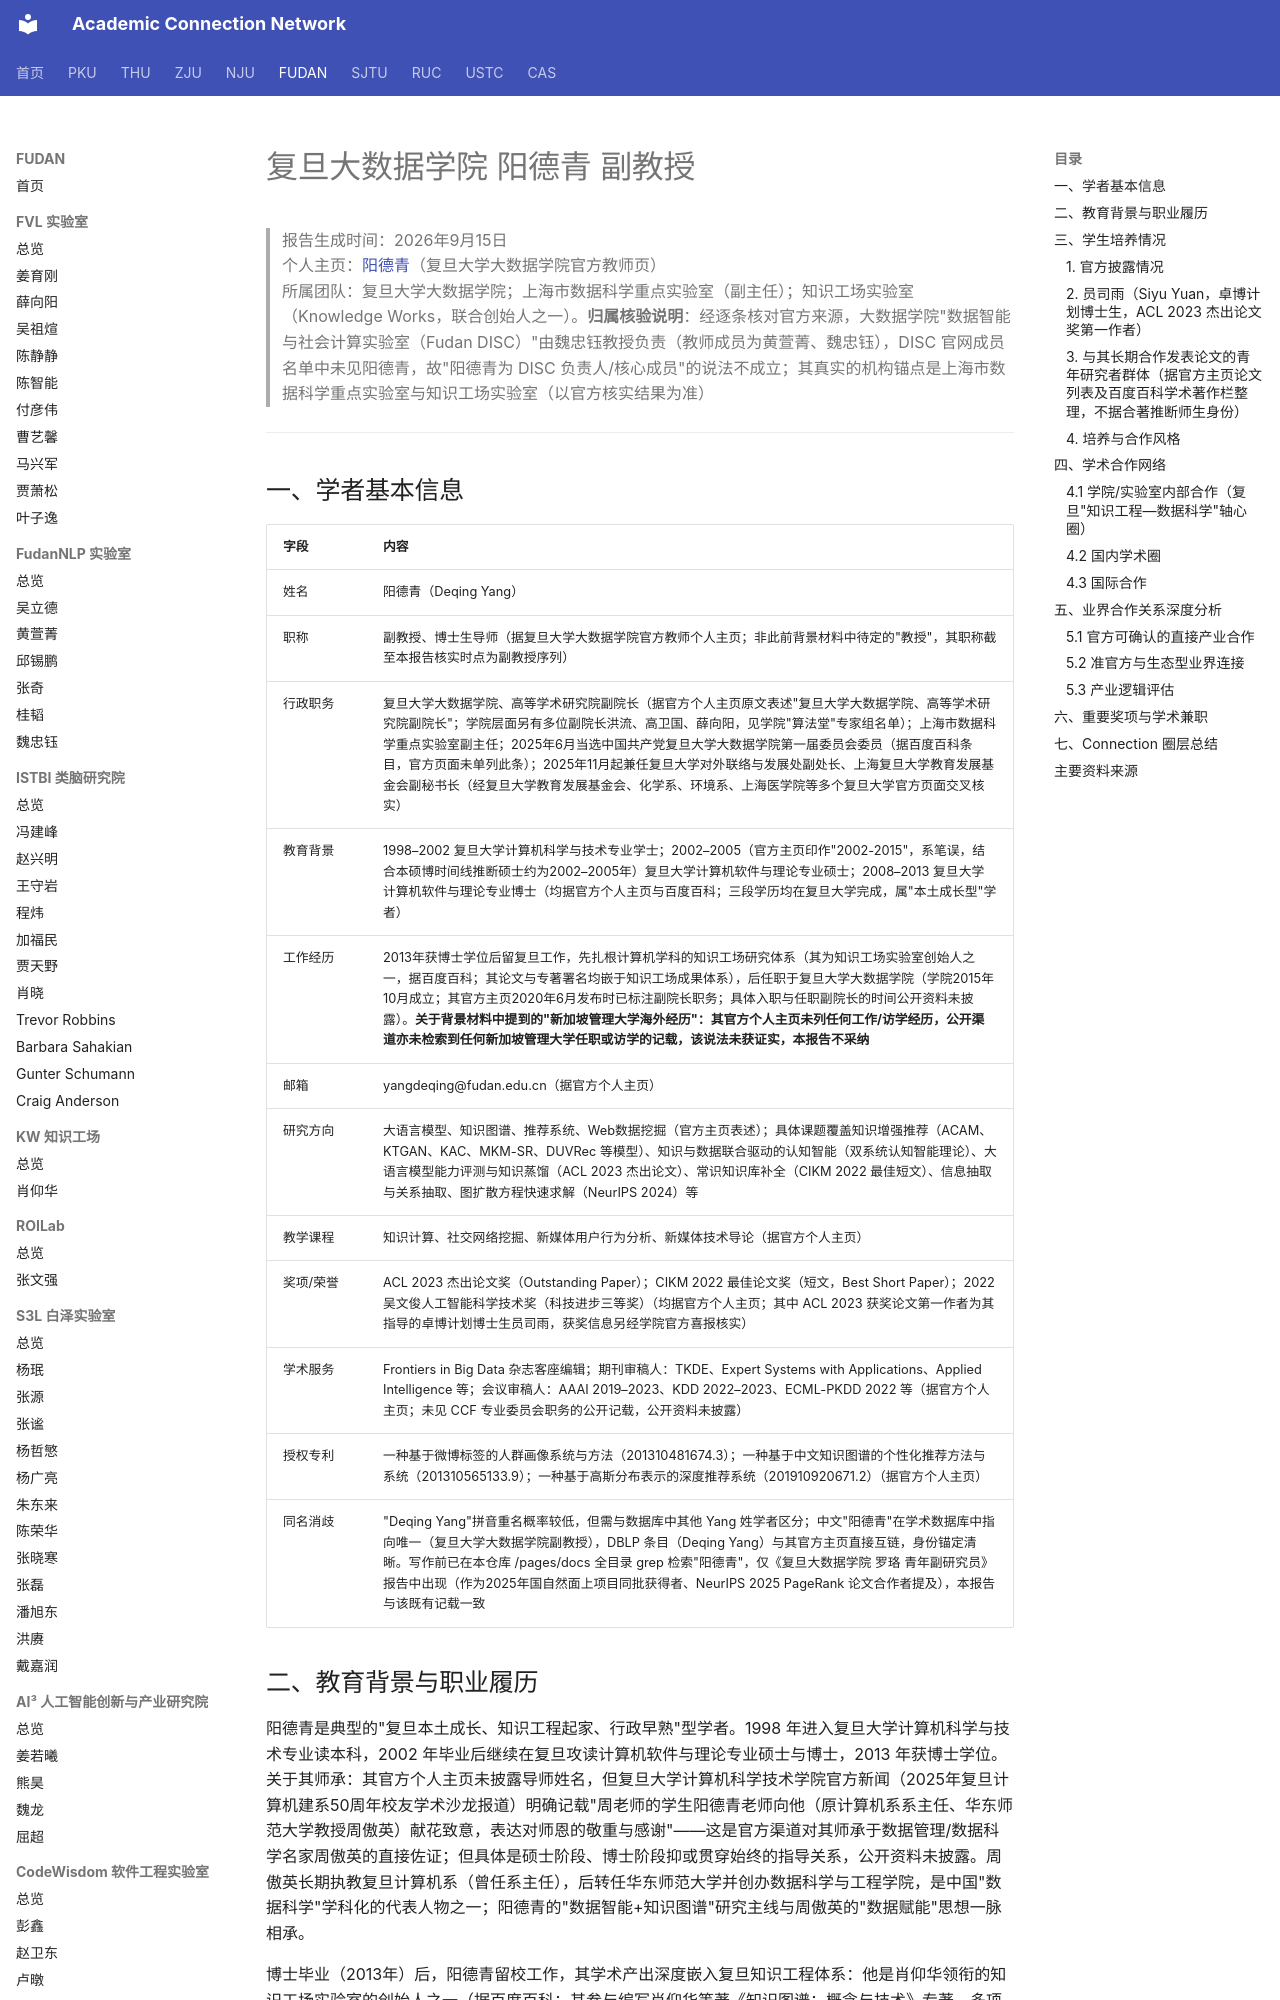

repository: AcademiConnection/AcademiConnection.github.io · page: fudan_bd_faculty_network/fudan_bd_yangdeqing_network/index.html · generator: mkdocs

# 复旦大数据学院 阳德青 副教授

> 报告生成时间：2026年9月15日  
> 个人主页：[阳德青](https://sds.fudan.edu.cn/_s427/a4/2f/c22442a238639/page.psp)（复旦大学大数据学院官方教师页）  
> 所属团队：复旦大学大数据学院；上海市数据科学重点实验室（副主任）；知识工场实验室（Knowledge Works，联合创始人之一）。**归属核验说明**：经逐条核对官方来源，大数据学院"数据智能与社会计算实验室（Fudan DISC）"由魏忠钰教授负责（教师成员为黄萱菁、魏忠钰），DISC 官网成员名单中未见阳德青，故"阳德青为 DISC 负责人/核心成员"的说法不成立；其真实的机构锚点是上海市数据科学重点实验室与知识工场实验室（以官方核实结果为准）

---

## 一、学者基本信息

| 字段 | 内容 |
| --- | --- |
| 姓名 | 阳德青（Deqing Yang） |
| 职称 | 副教授、博士生导师（据复旦大学大数据学院官方教师个人主页；非此前背景材料中待定的"教授"，其职称截至本报告核实时点为副教授序列） |
| 行政职务 | 复旦大学大数据学院、高等学术研究院副院长（据官方个人主页原文表述"复旦大学大数据学院、高等学术研究院副院长"；学院层面另有多位副院长洪流、高卫国、薛向阳，见学院"算法堂"专家组名单）；上海市数据科学重点实验室副主任；2025年6月当选中国共产党复旦大学大数据学院第一届委员会委员（据百度百科条目，官方页面未单列此条）；2025年11月起兼任复旦大学对外联络与发展处副处长、上海复旦大学教育发展基金会副秘书长（经复旦大学教育发展基金会、化学系、环境系、上海医学院等多个复旦大学官方页面交叉核实） |
| 教育背景 | 1998–2002 复旦大学计算机科学与技术专业学士；2002–2005（官方主页印作"2002-2015"，系笔误，结合本硕博时间线推断硕士约为2002–2005年）复旦大学计算机软件与理论专业硕士；2008–2013 复旦大学计算机软件与理论专业博士（均据官方个人主页与百度百科；三段学历均在复旦大学完成，属"本土成长型"学者） |
| 工作经历 | 2013年获博士学位后留复旦工作，先扎根计算机学科的知识工场研究体系（其为知识工场实验室创始人之一，据百度百科；其论文与专著署名均嵌于知识工场成果体系），后任职于复旦大学大数据学院（学院2015年10月成立；其官方主页2020年6月发布时已标注副院长职务；具体入职与任职副院长的时间公开资料未披露）。**关于背景材料中提到的"新加坡管理大学海外经历"：其官方个人主页未列任何工作/访学经历，公开渠道亦未检索到任何新加坡管理大学任职或访学的记载，该说法未获证实，本报告不采纳** |
| 邮箱 | yangdeqing@fudan.edu.cn（据官方个人主页） |
| 研究方向 | 大语言模型、知识图谱、推荐系统、Web数据挖掘（官方主页表述）；具体课题覆盖知识增强推荐（ACAM、KTGAN、KAC、MKM-SR、DUVRec 等模型）、知识与数据联合驱动的认知智能（双系统认知智能理论）、大语言模型能力评测与知识蒸馏（ACL 2023 杰出论文）、常识知识库补全（CIKM 2022 最佳短文）、信息抽取与关系抽取、图扩散方程快速求解（NeurIPS 2024）等 |
| 教学课程 | 知识计算、社交网络挖掘、新媒体用户行为分析、新媒体技术导论（据官方个人主页） |
| 奖项/荣誉 | ACL 2023 杰出论文奖（Outstanding Paper）；CIKM 2022 最佳论文奖（短文，Best Short Paper）；2022 吴文俊人工智能科学技术奖（科技进步三等奖）（均据官方个人主页；其中 ACL 2023 获奖论文第一作者为其指导的卓博计划博士生员司雨，获奖信息另经学院官方喜报核实） |
| 学术服务 | Frontiers in Big Data 杂志客座编辑；期刊审稿人：TKDE、Expert Systems with Applications、Applied Intelligence 等；会议审稿人：AAAI 2019–2023、KDD 2022–2023、ECML-PKDD 2022 等（据官方个人主页；未见 CCF 专业委员会职务的公开记载，公开资料未披露） |
| 授权专利 | 一种基于微博标签的人群画像系统与方法（201310481674.3）；一种基于中文知识图谱的个性化推荐方法与系统（201310565133.9）；一种基于高斯分布表示的深度推荐系统（201910920671.2）（据官方个人主页） |
| 同名消歧 | "Deqing Yang"拼音重名概率较低，但需与数据库中其他 Yang 姓学者区分；中文"阳德青"在学术数据库中指向唯一（复旦大学大数据学院副教授），DBLP 条目（Deqing Yang）与其官方主页直接互链，身份锚定清晰。写作前已在本仓库 /pages/docs 全目录 grep 检索"阳德青"，仅《复旦大数据学院 罗珞 青年副研究员》报告中出现（作为2025年国自然面上项目同批获得者、NeurIPS 2025 PageRank 论文合作者提及），本报告与该既有记载一致 |
